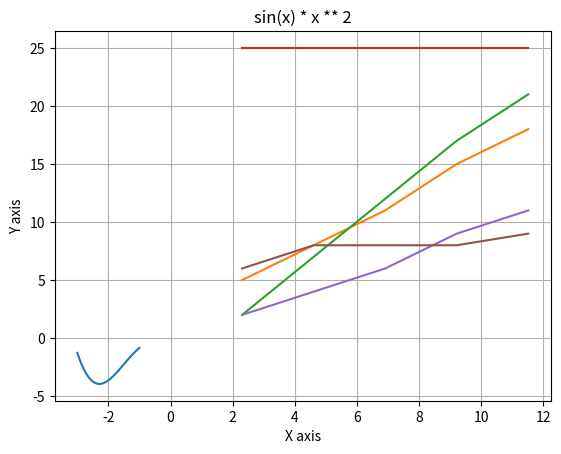

The script that saved this image:
from math import sin, log

import numpy as np
from matplotlib import pyplot as plt


class Optimization:
    def __init__(self, function, a, b, epsilon):
        self.function = function
        self.a = a
        self.b = b
        self.epsilon = epsilon
        self.epsilons = [1e-5, 1e-4, 1e-3, 1e-2, 1e-1]
        self.ratio = 0.61803398874
        self.u = lambda x1, x2, x3, f1, f2, f3: x2 - ((x2 - x1) ** 2 * (f2 - f3) - (x2 - x3) ** 2 * (f2 - f1)) / (
                2 * ((x2 - x1) * (f2 - f3) - (x2 - x3) * (f2 - f1))) \
            if (2 * ((x2 - x1) * (f2 - f3) - (x2 - x3) * (f2 - f1))) != 0 \
            else None

    def plot(self):
        vectorize_function = np.vectorize(self.function)
        array = np.linspace(self.a, self.b, 100)
        plt.title("sin(x) * x ** 2")
        plt.xlabel("X axis")
        plt.ylabel("Y axis")
        plt.grid()
        plt.plot(array, vectorize_function(array))
        plt.show()
        dichotomy_iterations = []
        golden_ratio_iterations = []
        fibonacci_iterations = []
        parabola_iterations = []
        brent_iterations = []
        for epsilon in self.epsilons:
            self.epsilon = epsilon
            dichotomy_iterations.append(optimization.calculate_dichotomy())
            golden_ratio_iterations.append(optimization.calculate_golden_ratio())
            fibonacci_iterations.append(optimization.calculate_fibonacci(25))
            parabola_iterations.append(optimization.calculate_parabola())
            brent_iterations.append(optimization.calculate_brent())
        epsilons = [abs(log(i)) for i in self.epsilons]
        plt.plot(epsilons, dichotomy_iterations)
        plt.show()
        plt.plot(epsilons, golden_ratio_iterations)
        plt.show()
        plt.plot(epsilons, fibonacci_iterations)
        plt.show()
        plt.plot(epsilons, parabola_iterations)
        plt.show()
        plt.plot(epsilons, brent_iterations)
        plt.show()

    @staticmethod
    def get_fibonacci_sequence(n):
        n1 = 0
        n2 = 1
        sequence = []
        iterations = 0
        while iterations < n + 2:
            sequence.append(n1)
            nth = n1 + n2
            n1 = n2
            n2 = nth
            iterations += 1
        return sequence

    def calculate_dichotomy(self):
        print('dichotomy method')
        a = self.a
        b = self.b
        prev_length = b - a
        iterations = 0
        while (b - a) / 2 > self.epsilon:
            x1 = (a + b) / 2 - self.epsilon / 2
            x2 = (a + b) / 2 + self.epsilon / 2
            if self.function(a) < self.function(b):
                b = x2
            elif self.function(a) > self.function(b):
                a = x1
            else:
                a = x1
                b = x2
            iterations += 1
            print(iterations, ': ', b - a, ' ', (b - a) / prev_length)
            prev_length = b - a
        x = (a + b) / 2
        print('x = ', x)
        print('f(x) = ', self.function(x))
        print('iterations = ', iterations, '\n')
        return iterations

    def calculate_golden_ratio(self):
        print('golden ratio method')
        a = self.a
        b = self.b
        prev_length = b - a
        iterations = 0
        x1 = b - (b - a) * self.ratio
        x2 = a + (b - a) * self.ratio
        f1 = self.function(x1)
        f2 = self.function(x2)
        while (x2 - x1) / 2 > self.epsilon:
            if f1 < f2:
                b = x2
                x2 = x1
                x1 = b - (b - a) * self.ratio
                f2 = f1
                f1 = self.function(x1)
            else:
                a = x1
                x1 = x2
                x2 = a + (b - a) * self.ratio
                f1 = f2
                f2 = self.function(x2)
            iterations += 1
            print(iterations, ': ', b - a, ' ', (b - a) / prev_length)
            prev_length = b - a
        x = (a + b) / 2
        print('x = ', x)
        print('f(x) = ', self.function(x))
        print('iterations = ', iterations, '\n')
        return iterations

    def calculate_fibonacci(self, n):
        print('fibonacci method')
        a = self.a
        b = self.b
        prev_length = b - a
        sequence = self.get_fibonacci_sequence(n)
        x1 = a + (b - a) * (sequence[n - 1] / sequence[n + 1])
        x2 = a + (b - a) * (sequence[n] / sequence[n + 1])
        f1 = self.function(x1)
        f2 = self.function(x2)
        iterations = 0
        while n > 0:
            n -= 1
            if f1 < f2:
                b = x2
                x2 = x1
                x1 = a + (b - x2)
                f2 = f1
                f1 = self.function(x1)
            else:
                a = x1
                x1 = x2
                x2 = b - (x1 - a)
                f1 = f2
                f2 = self.function(x2)
            iterations += 1
            print(iterations, ': ', b - a, ' ', (b - a) / prev_length)
            prev_length = b - a
        x = (a + b) / 2
        print('x = ', x)
        print('f(x) = ', self.function(x))
        print('iterations = ', iterations, '\n')
        return iterations

    def calculate_parabola(self):
        print('parabola method')
        x1 = self.a
        x3 = self.b
        x2 = (x3 + x1) / 2
        x_i = 0
        prev_length = x3 - x1
        iterations = 0
        f1 = self.function(x1)
        f2 = self.function(x2)
        f3 = self.function(x3)
        u = self.u(x1, x2, x3, f1, f2, f3)
        fu = self.function(u)
        while abs(x_i - u) >= self.epsilon:
            x_i = u
            iterations += 1
            if fu <= f2:
                if u >= x2:
                    x1 = x2
                    f1 = f2
                else:
                    x3 = x2
                    f3 = f2
                x2 = u
                f2 = fu
            else:
                if x2 < u:
                    x3 = u
                    f3 = fu
                else:
                    x1 = u
                    f1 = fu
            print(iterations, ':  ', x3 - x1, ' ', (x3 - x1) / prev_length)
            prev_length = x3 - x1
            u = self.u(x1, x2, x3, f1, f2, f3)
            fu = self.function(u)

        print('x = ', u)
        print('f(x) = ', self.function(u))
        print('iterations = ', iterations, '\n')
        return iterations

    def calculate_brent(self):
        print('brent combined method')
        a = self.a
        b = self.b
        iterations = 0
        x = w = v = a + self.ratio * (b - a)
        d = e = b - a
        prev_length = 1
        fx = self.function(x)
        fw = self.function(x)
        fv = self.function(x)
        while max(abs(x - a), abs(b - x)) >= self.epsilon:
            g = e / 2
            e = d
            u = self.u(x, w, v, fx, fw, fv)
            if u is None:
                if x >= (a + b) / 2:
                    u = x - self.ratio * (x - a)
                    e = x - a
                else:
                    u = x + self.ratio * (b - x)
                    e = b - x

            d = abs(u - x)
            fu = self.function(u)
            if fu > fx:
                if u >= x:
                    b = u
                else:
                    a = u
                if fu <= fw or w == x:
                    fv = fw
                    v = w
                    w = u
                    fw = fu
                else:
                    if fu <= fv or x == v or v == w:
                        v = u
                        fv = fu
            else:
                if u >= x:
                    a = x
                else:
                    b = x

            fv = fw
            fw = fx
            fx = fu
            v = w
            w = x
            x = u
            iterations += 1

            print(iterations, ':  ', b - a, ' ', (b - a) / prev_length)
            prev_length = b - a

        print('x = ', x)
        print('f(x) = ', self.function(x))
        print('iterations = ', iterations, '\n')
        return iterations


optimization = Optimization(lambda x: sin(x) * x ** 2, -3, -1, 1e-5)
optimization.plot()
optimization.calculate_dichotomy()
optimization.calculate_golden_ratio()
optimization.calculate_fibonacci(25)
optimization.calculate_parabola()
optimization.calculate_brent()
